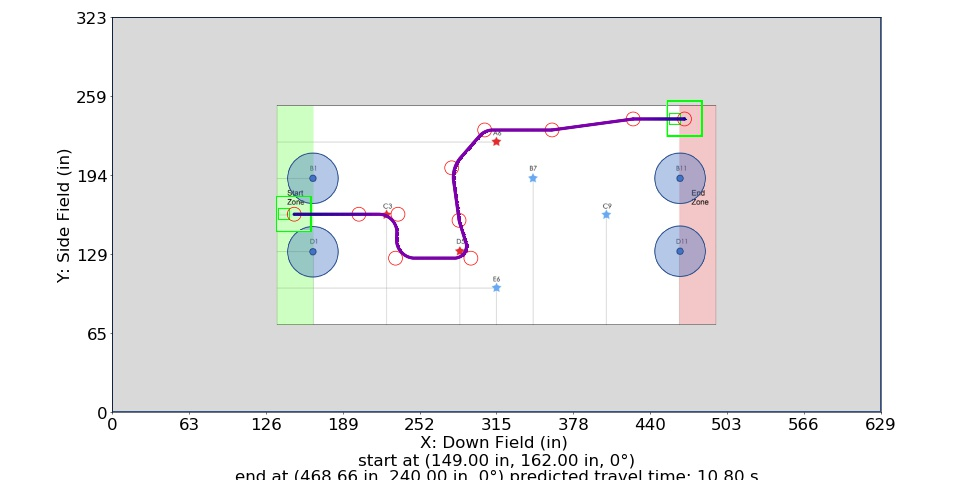

Values plotted in this chart, from the file beside it:
Distance (in), Time (s), X (in), Y (in), Velocity (in/s), Orientation (deg), Touch, Way X (in), Way Y (in), Way Velocity (in/s), Way Orientation (deg), Way Turn Radius (in), Touch this Point
0.0, 0.0, 149.0, 162.0, 0.0, 0.0, 0, 149.0, 162.0, 0.0, 0.0, 3.0, 0.0
1.0, 0.1667, 150.0, 162.0, 12.0, 0.0, 0, 202.0, 162.0, 36.0, 0.0, 3.0, 0.0
2.0, 0.25, 151.0, 162.0, 12.0, 0.0, 0, 234, 162.0, 60.0, 0.0, 15.0, 0.0
3.0, 0.3333, 152.0, 162.0, 12.0, 0.0, 0, 232.0, 126.0, 60.0, 0.0, 15.0, 0.0
4.0, 0.4167, 153.0, 162.0, 12.0, 0.0, 0, 293.7, 126.0, 60.0, 0.0, 10.0, 0.0
5.0, 0.5, 154.0, 162.0, 12.0, 0.0, 0, 284.0, 157.0, 60.0, 0.0, 20.0, 0.0
6.0, 0.5833, 155.0, 162.0, 12.0, 0.0, 0, 278.0, 200.0, 60.0, 0.0, 25.0, 0.0
7.0, 0.6667, 156.0, 162.0, 12.0, 0.0, 0, 305.0, 231.0, 60.0, 0.0, 15.0, 0.0
8.0, 0.75, 157.0, 162.0, 12.0, 0.0, 0, 360.2, 231.0, 60.0, 0.0, 3.0, 0.0
9.0, 0.8333, 158.0, 162.0, 12.0, 0.0, 0, 426.6, 240.0, 60.0, 0.0, 3.0, 0.0
10.0, 0.9167, 159.0, 162.0, 12.0, 0.0, 0, 468.7, 240.0, 0.0, 0.0, 3.0, 0.0
11.0, 1.0, 160.0, 162.0, 12.0, 0.0, 0, , , , , , 
12.0, 1.083, 161.0, 162.0, 12.0, 0.0, 0, , , , , , 
13.0, 1.167, 162.0, 162.0, 12.0, 0.0, 0, , , , , , 
14.0, 1.25, 163.0, 162.0, 12.0, 0.0, 0, , , , , , 
15.0, 1.333, 164.0, 162.0, 12.0, 0.0, 0, , , , , , 
16.0, 1.417, 165.0, 162.0, 12.0, 0.0, 0, , , , , , 
17.0, 1.5, 166.0, 162.0, 12.0, 0.0, 0, , , , , , 
18.0, 1.583, 167.0, 162.0, 12.23, 0.0, 0, , , , , , 
19.0, 1.662, 168.0, 162.0, 12.91, 0.0, 0, , , , , , 
20.0, 1.738, 169.0, 162.0, 13.58, 0.0, 0, , , , , , 
21.0, 1.809, 170.0, 162.0, 14.26, 0.0, 0, , , , , , 
22.0, 1.878, 171.0, 162.0, 14.94, 0.0, 0, , , , , , 
23.0, 1.943, 172.0, 162.0, 15.62, 0.0, 0, , , , , , 
24.0, 2.006, 173.0, 162.0, 16.3, 0.0, 0, , , , , , 
25.0, 2.066, 174.0, 162.0, 16.98, 0.0, 0, , , , , , 
26.0, 2.124, 175.0, 162.0, 17.66, 0.0, 0, , , , , , 
27.0, 2.179, 176.0, 162.0, 18.34, 0.0, 0, , , , , , 
28.0, 2.233, 177.0, 162.0, 19.02, 0.0, 0, , , , , , 
29.0, 2.285, 178.0, 162.0, 19.7, 0.0, 0, , , , , , 
30.0, 2.334, 179.0, 162.0, 20.38, 0.0, 0, , , , , , 
31.0, 2.383, 180.0, 162.0, 21.06, 0.0, 0, , , , , , 
32.0, 2.429, 181.0, 162.0, 21.74, 0.0, 0, , , , , , 
33.0, 2.475, 182.0, 162.0, 22.42, 0.0, 0, , , , , , 
34.0, 2.519, 183.0, 162.0, 23.09, 0.0, 0, , , , , , 
35.0, 2.561, 184.0, 162.0, 23.77, 0.0, 0, , , , , , 
36.0, 2.603, 185.0, 162.0, 24.45, 0.0, 0, , , , , , 
37.0, 2.643, 186.0, 162.0, 25.13, 0.0, 0, , , , , , 
38.0, 2.682, 187.0, 162.0, 25.81, 0.0, 0, , , , , , 
39.0, 2.721, 188.0, 162.0, 26.49, 0.0, 0, , , , , , 
40.0, 2.758, 189.0, 162.0, 27.17, 0.0, 0, , , , , , 
41.0, 2.794, 190.0, 162.0, 27.85, 0.0, 0, , , , , , 
42.0, 2.83, 191.0, 162.0, 28.53, 0.0, 0, , , , , , 
43.0, 2.864, 192.0, 162.0, 29.21, 0.0, 0, , , , , , 
44.0, 2.898, 193.0, 162.0, 29.89, 0.0, 0, , , , , , 
45.0, 2.931, 194.0, 162.0, 30.57, 0.0, 0, , , , , , 
46.0, 2.964, 195.0, 162.0, 31.25, 0.0, 0, , , , , , 
47.0, 2.995, 196.0, 162.0, 31.92, 0.0, 0, , , , , , 
48.0, 3.026, 197.0, 162.0, 32.6, 0.0, 0, , , , , , 
49.0, 3.057, 198.0, 162.0, 33.28, 0.0, 0, , , , , , 
50.0, 3.086, 199.0, 162.0, 33.96, 0.0, 0, , , , , , 
51.0, 3.116, 200.0, 162.0, 34.64, 0.0, 0, , , , , , 
52.0, 3.144, 201.0, 162.0, 35.32, 0.0, 0, , , , , , 
53.0, 3.172, 202.0, 162.0, 36.95, 0.0, 0, , , , , , 
54.0, 3.198, 203.0, 162.0, 38.58, 0.0, 0, , , , , , 
55.0, 3.224, 204.0, 162.0, 40.21, 0.0, 0, , , , , , 
56.0, 3.248, 205.0, 162.0, 41.84, 0.0, 0, , , , , , 
57.0, 3.272, 206.0, 162.0, 43.47, 0.0, 0, , , , , , 
58.0, 3.294, 207.0, 162.0, 45.09, 0.0, 0, , , , , , 
59.0, 3.316, 208.0, 162.0, 46.72, 0.0, 0, , , , , , 
... 382 more rows
